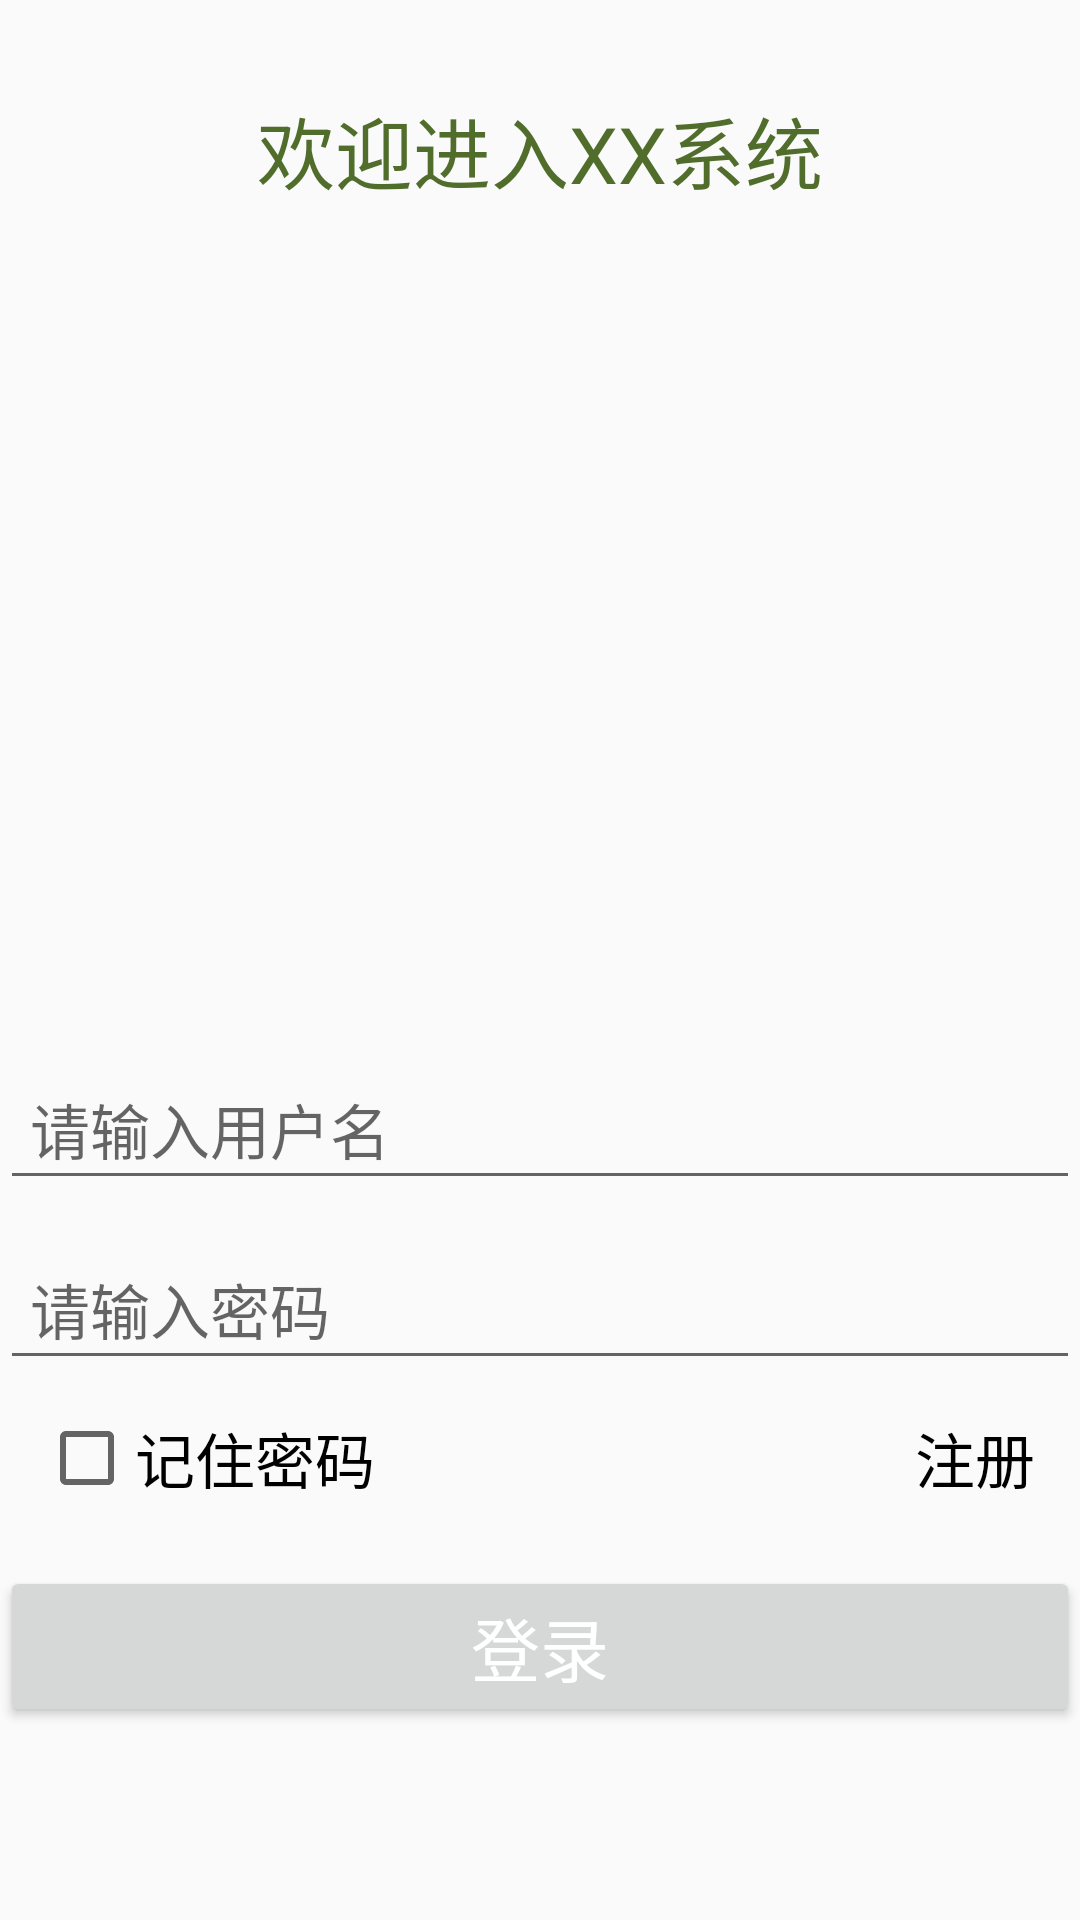

Layout XML and referenced resources for this Android screen:
<!-- AndroidManifest.xml: application theme AppTheme -->
<!-- res/layout/activity_login.xml -->
<?xml version="1.0" encoding="utf-8"?>
<LinearLayout xmlns:android="http://schemas.android.com/apk/res/android"
    xmlns:app="http://schemas.android.com/apk/res-auto"
    xmlns:tools="http://schemas.android.com/tools"
    android:layout_width="match_parent"
    android:layout_height="match_parent"
    android:orientation="vertical"
    tools:context=".LoginActivity">

    <TextView
        android:layout_width="match_parent"
        android:layout_height="100dp"
        android:gravity="center"
        android:text="欢迎进入XX系统"
        android:textColor="#516D2C"
        android:textSize="26sp" />

    <ImageView
        android:layout_width="200dp"
        android:layout_height="200dp"
        android:layout_gravity="center"/>

    <RelativeLayout
        android:layout_width="match_parent"
        android:layout_height="wrap_content">

        <EditText
            android:id="@+id/username"
            android:layout_width="match_parent"
            android:layout_height="50dp"
            android:layout_marginTop="50dp"
            android:hint="请输入用户名"
            android:textColor="#000000"
            android:inputType="text"
            android:paddingLeft="10dp"
            android:textSize="20sp"/>

        <EditText
            android:id="@+id/pwd"
            android:layout_width="match_parent"
            android:layout_height="50dp"
            android:layout_marginTop="110dp"
            android:hint="请输入密码"
            android:textColor="#000000"
            android:inputType="textPassword"
            android:paddingLeft="10dp"
            android:textSize="20sp"/>

        <LinearLayout
            android:layout_width="match_parent"
            android:layout_height="wrap_content"
            android:orientation="horizontal"
            android:layout_below="@+id/pwd"
            android:layout_margin="10dp">

            <CheckBox
                android:id="@+id/save_pwd"
                android:layout_width="0dp"
                android:layout_weight="1"
                android:layout_height="wrap_content"
                android:layout_marginLeft="3dp"
                android:text="记住密码"
                android:textSize="20sp"/>


            <TextView
                android:id="@+id/register"
                android:layout_width="0dp"
                android:layout_weight="1"
                android:layout_height="wrap_content"
                android:text="注册"
                android:textColor="#000000"
                android:gravity="right"
                android:layout_marginRight="5dp"
                android:textSize="20sp"
                android:clickable="true"/>
        </LinearLayout>

    </RelativeLayout>

    <LinearLayout
        android:layout_marginTop="10dp"
        android:layout_width="match_parent"
        android:layout_height="wrap_content"
        android:orientation="horizontal">

        <Button
            android:id="@+id/loginBtn"
            android:layout_width="match_parent"
            android:layout_height="wrap_content"
            android:text="登录"
            android:textColor="#FFFFFF"
            android:textSize="23sp"/>

    </LinearLayout>

</LinearLayout>
<!-- resources referenced by this layout -->
<resources>
  <style name="AppTheme" parent="Theme.AppCompat.Light.NoActionBar">
          
          <item name="colorPrimary">#2e8abb</item> 
          <item name="colorPrimaryDark">#3A5FCD</item> 
      </style>
</resources>
